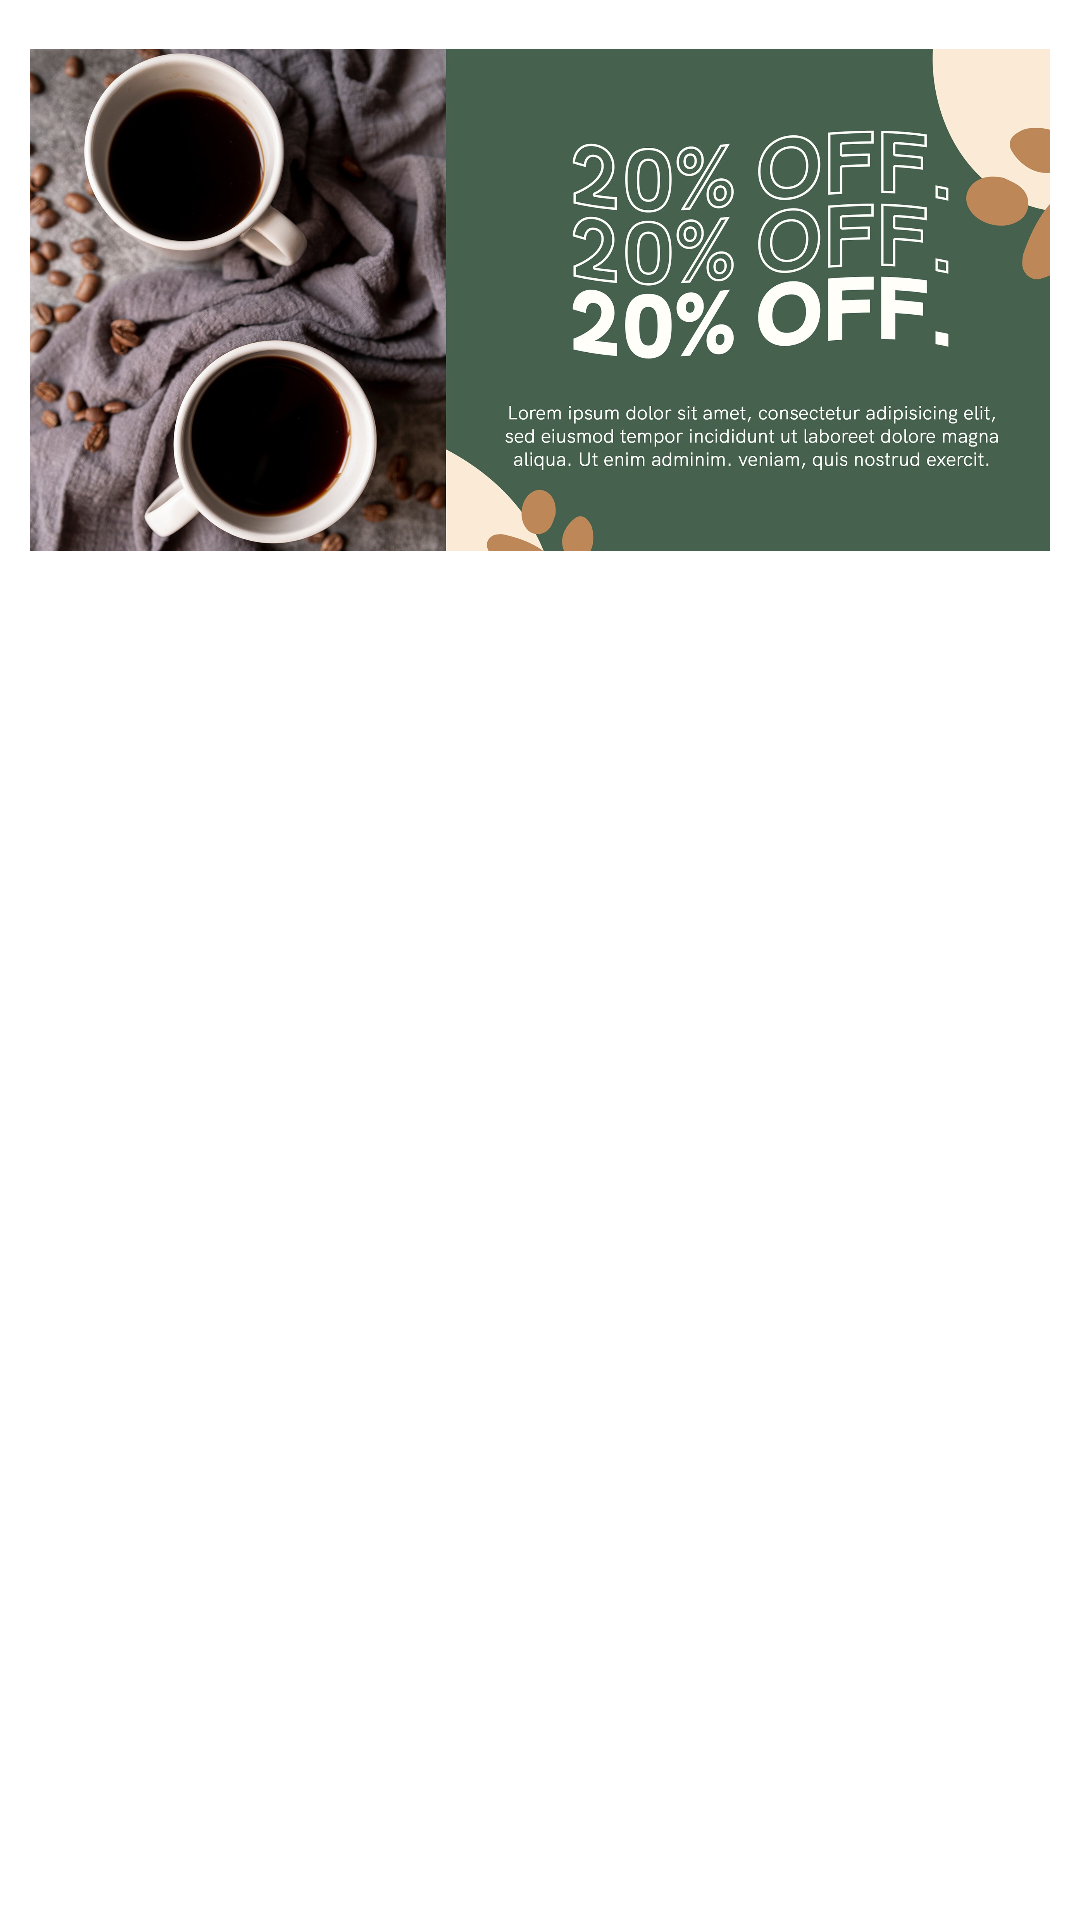

Layout XML and referenced resources for this Android screen:
<!-- AndroidManifest.xml: application theme Theme.CofeeCafe -->
<!-- res/layout/fragment_coffee_fragment.xml -->
<?xml version="1.0" encoding="utf-8"?>
<androidx.constraintlayout.widget.ConstraintLayout xmlns:android="http://schemas.android.com/apk/res/android"
    xmlns:tools="http://schemas.android.com/tools"
    android:layout_width="match_parent"
    xmlns:app="http://schemas.android.com/apk/res-auto"
    android:background="@color/white"
    android:layout_marginVertical="10dp"
    android:layout_height="match_parent"
    tools:context=".Coffee_fragment">

    <ImageView
        android:layout_width="match_parent"
        android:layout_height="200dp"
        android:src="@drawable/discountcoffee"
        app:layout_constraintTop_toTopOf="parent"
        android:layout_marginHorizontal="10dp"
        android:elevation="5dp"
        android:id="@+id/discountcoffee"
        />

    <androidx.recyclerview.widget.RecyclerView
        android:layout_width="match_parent"
        android:layout_height="wrap_content"
        android:id="@+id/hotcoffeerv"
        tools:listitem="@layout/coffee_items"
        app:layout_constraintTop_toBottomOf="@id/discountcoffee"
        app:layoutManager="androidx.recyclerview.widget.LinearLayoutManager"/>






</androidx.constraintlayout.widget.ConstraintLayout>
<!-- res/layout/coffee_items.xml (included above) -->
<?xml version="1.0" encoding="utf-8"?>
<LinearLayout xmlns:android="http://schemas.android.com/apk/res/android"
    android:layout_width="match_parent"
    xmlns:app="http://schemas.android.com/apk/res-auto"
    android:layout_height="wrap_content">
    <androidx.cardview.widget.CardView
        android:layout_width="match_parent"
        android:layout_height="wrap_content"
        android:layout_marginVertical="10dp"
        android:elevation="5dp"
        android:background="@color/white"
        android:backgroundTint="@color/white"
        app:cardCornerRadius="10dp"
        android:layout_marginHorizontal="10dp">

        <LinearLayout
            android:layout_width="match_parent"
            android:layout_height="wrap_content">

            <ImageView
                android:layout_width="80dp"
                android:layout_height="70dp"
                android:id="@+id/itemImg"
                android:src="@drawable/americano"/>

            <LinearLayout
                android:layout_width="wrap_content"
                android:layout_height="wrap_content"
                android:orientation="vertical"
                android:background="@color/white">

                <TextView
                    android:id="@+id/itemTitle"
                    android:layout_width="wrap_content"
                    android:layout_height="wrap_content"
                    android:text="Americano"
                    android:fontFamily="@font/poppinsmedium"
                    android:textColor="@color/black"
                    android:textSize="18sp"
                    android:layout_marginLeft="10dp"
                    android:layout_marginTop="10dp"/>

                <TextView
                    android:id="@+id/itrmPrice"
                    android:layout_width="wrap_content"
                    android:layout_height="wrap_content"
                    android:text="80.00/rs"
                    android:fontFamily="@font/poppinsmedium"
                    android:textColor="@color/blue"
                    android:textSize="14sp"
                    android:layout_marginLeft="10dp"
                    android:layout_marginTop="5dp"/>


            </LinearLayout>



        </LinearLayout>


    </androidx.cardview.widget.CardView>

</LinearLayout>
<!-- resources referenced by this layout -->
<resources>
  <color name="black">#FF000000</color>
  <color name="blue">#0000FF</color>
  <color name="white">#FFFFFFFF</color>
  <!-- drawable americano: jpeg bitmap (drawable, 697 bytes) -->
  <!-- drawable discountcoffee: jpg bitmap (drawable, 417846 bytes) -->
  <style name="Theme.CofeeCafe" parent="Base.Theme.CofeeCafe" />
  <style name="Base.Theme.CofeeCafe" parent="Theme.Material3.DayNight.NoActionBar">
          
          
      </style>
</resources>
